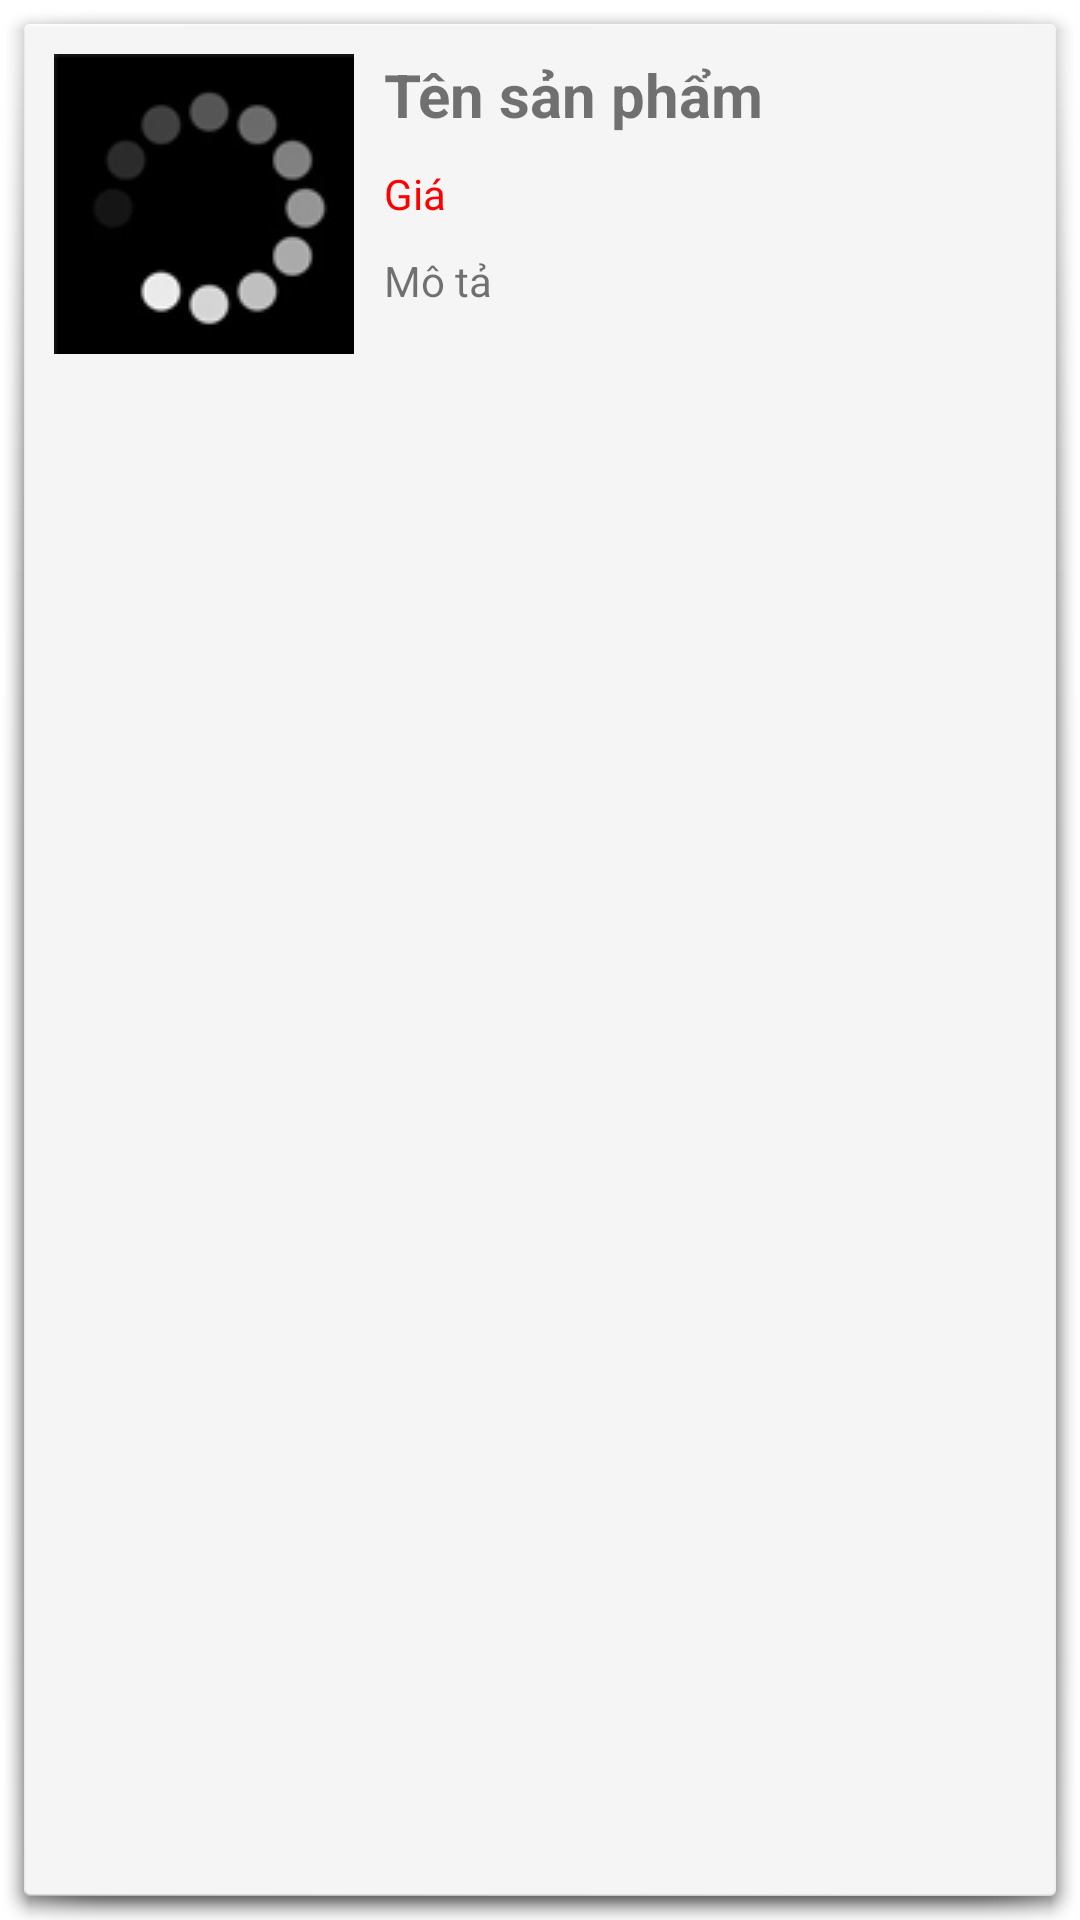

Here is an Android app screen rendered from its layout file. Give the layout XML and the strings, colors and styles it references.
<!-- AndroidManifest.xml: application theme Theme.ThựcPhẩmNhanh -->
<!-- res/layout/recycleviewdanhsach.xml -->
<?xml version="1.0" encoding="utf-8"?>
<LinearLayout xmlns:android="http://schemas.android.com/apk/res/android"
    xmlns:tools="http://schemas.android.com/tools"
    android:layout_width="wrap_content"
    android:layout_height="wrap_content"
    android:background="@android:drawable/dialog_holo_light_frame"
    xmlns:app="http://schemas.android.com/apk/res-auto">

    <LinearLayout
        android:layout_width="407dp"
        android:layout_height="wrap_content"
        android:orientation="horizontal"
        android:padding="10dp">

        <ImageView
            android:id="@+id/imagesp"
            android:layout_width="100dp"
            android:layout_height="100dp"
            android:src="@drawable/loading" />

        <androidx.constraintlayout.widget.ConstraintLayout
            android:id="@+id/main"
            android:layout_width="wrap_content"
            android:layout_height="wrap_content"
            android:layout_marginLeft="10dp">

            <TextView
                android:id="@+id/tensp"
                android:layout_width="wrap_content"
                android:layout_height="wrap_content"
                android:text="Tên sản phẩm"
                android:textSize="20dp"
                android:textStyle="bold"
                app:layout_constraintTop_toTopOf="parent" />

            <TextView
                android:id="@+id/giasp"
                android:layout_width="wrap_content"
                android:layout_height="wrap_content"
                android:layout_marginTop="10dp"
                android:text="Giá"
                android:textColor="@color/red"
                app:layout_constraintTop_toBottomOf="@+id/tensp" />

            <TextView
                android:layout_width="wrap_content"
                android:layout_height="wrap_content"
                android:text="Mô tả"
                android:id="@+id/motasp"
                app:layout_constraintTop_toBottomOf="@+id/giasp"
                android:layout_marginTop="10dp"
                android:lines="1"
                />

        </androidx.constraintlayout.widget.ConstraintLayout>
    </LinearLayout>
</LinearLayout>
<!-- resources referenced by this layout -->
<resources>
  <color name="red">#ff0000</color>
  <!-- drawable loading: jpg bitmap (drawable, 13456 bytes) -->
  <style name="Theme.ThựcPhẩmNhanh" parent="Theme.MaterialComponents.DayNight.DarkActionBar">
          
          <item name="colorPrimary">#0F9D58</item>
  
  
      </style>
</resources>
